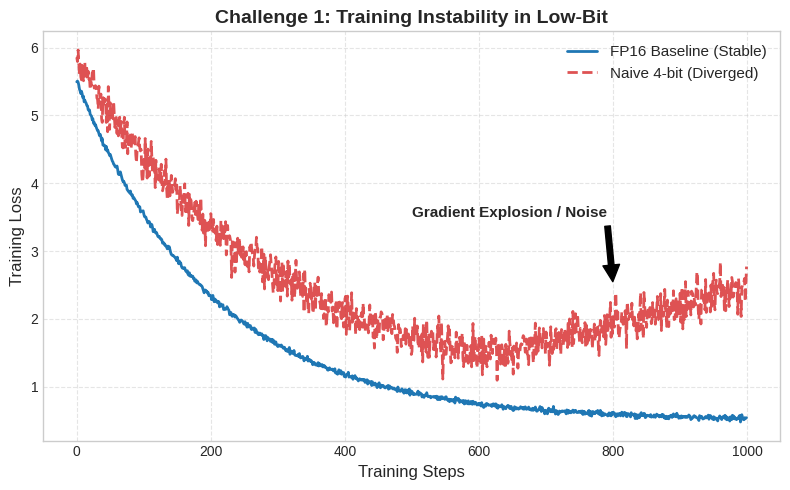

Recreate this plot in Python.
import matplotlib.pyplot as plt
import numpy as np

# 模拟数据
steps = np.arange(0, 1000, 1)
# FP16: 平滑下降
loss_fp16 = 5 * np.exp(-steps/200) + 0.5 + np.random.normal(0, 0.02, len(steps))
# INT4: 下降慢，且后期震荡甚至发散
loss_int4 = 5 * np.exp(-steps/300) + 0.8 + np.random.normal(0, 0.15, len(steps)) 
# 在后期添加发散趋势
loss_int4[600:] += np.linspace(0, 1.5, 400) 

plt.figure(figsize=(8, 5))
plt.style.use('seaborn-v0_8-whitegrid')

plt.plot(steps, loss_fp16, label='FP16 Baseline (Stable)', color='#1f77b4', linewidth=2)
plt.plot(steps, loss_int4, label='Naive 4-bit (Diverged)', color='#d62728', linestyle='--', linewidth=2, alpha=0.8)

plt.title('Challenge 1: Training Instability in Low-Bit', fontsize=14, fontweight='bold')
plt.xlabel('Training Steps', fontsize=12)
plt.ylabel('Training Loss', fontsize=12)
plt.legend(fontsize=11)
plt.grid(True, linestyle='--', alpha=0.5)

# 添加标注箭头
plt.annotate('Gradient Explosion / Noise', xy=(800, 2.5), xytext=(500, 3.5),
             arrowprops=dict(facecolor='black', shrink=0.05), fontsize=11, fontweight='bold')

plt.tight_layout()
plt.savefig('test.png')
